10-way image classification set "combined" from GitHub (Xin-overclocked/WID3011-Assignment-CNN); label vocabulary: ayam goreng, bak kut teh, burger, char kuey teow, fries, mee goreng, murtabak, nasi goreng, satay, wonton noodles.

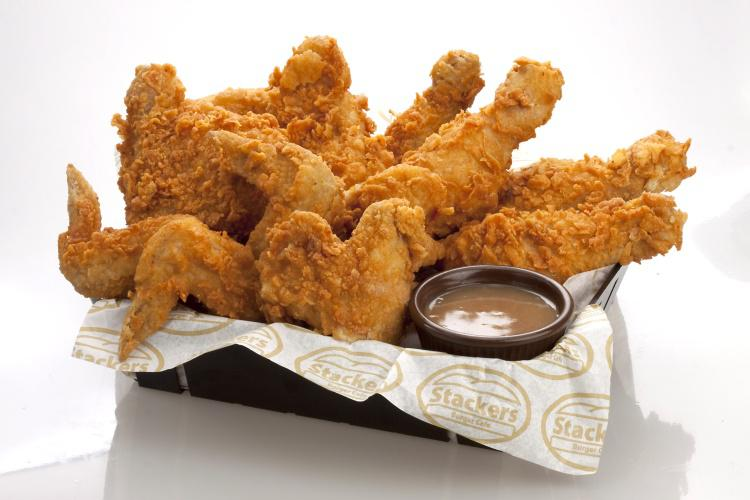
Label: ayam goreng

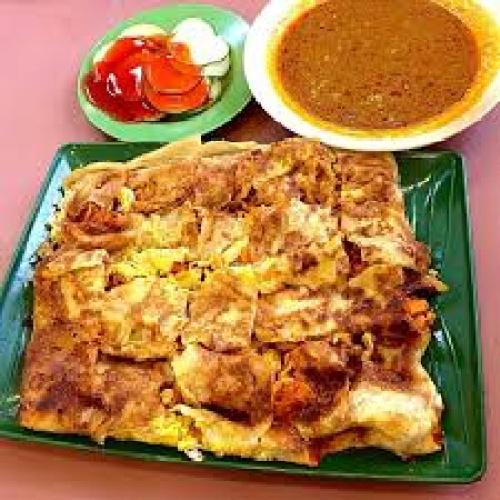
Label: murtabak

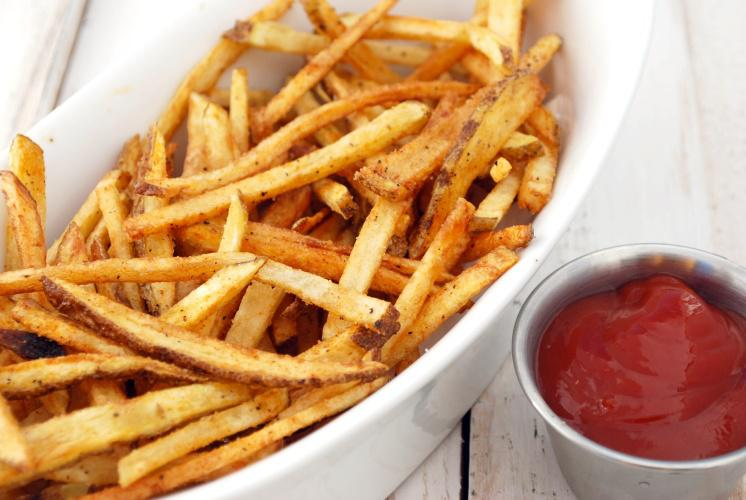
Label: fries

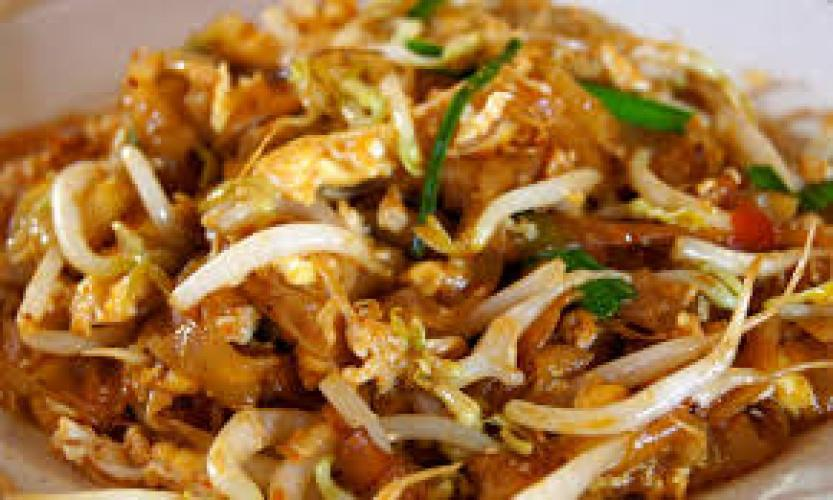
Label: char kuey teow

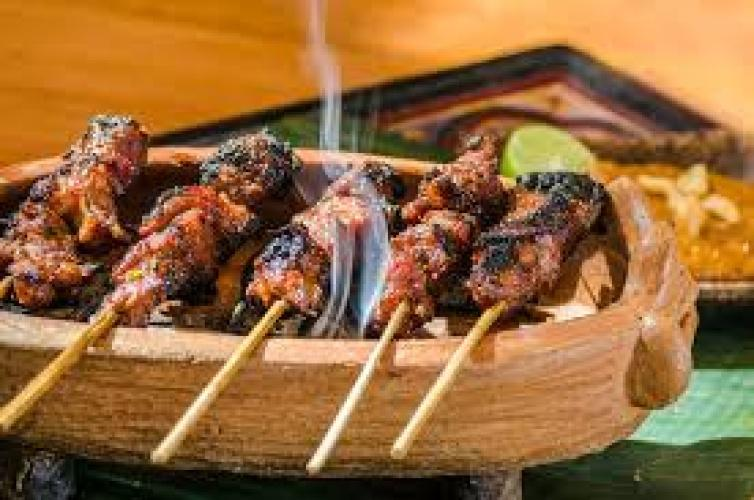
Label: satay

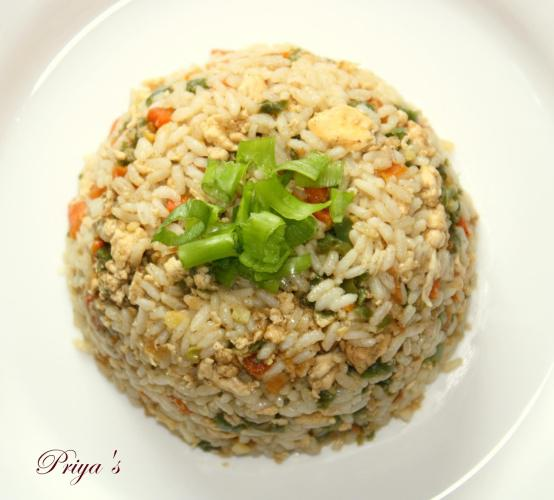
Label: nasi goreng
